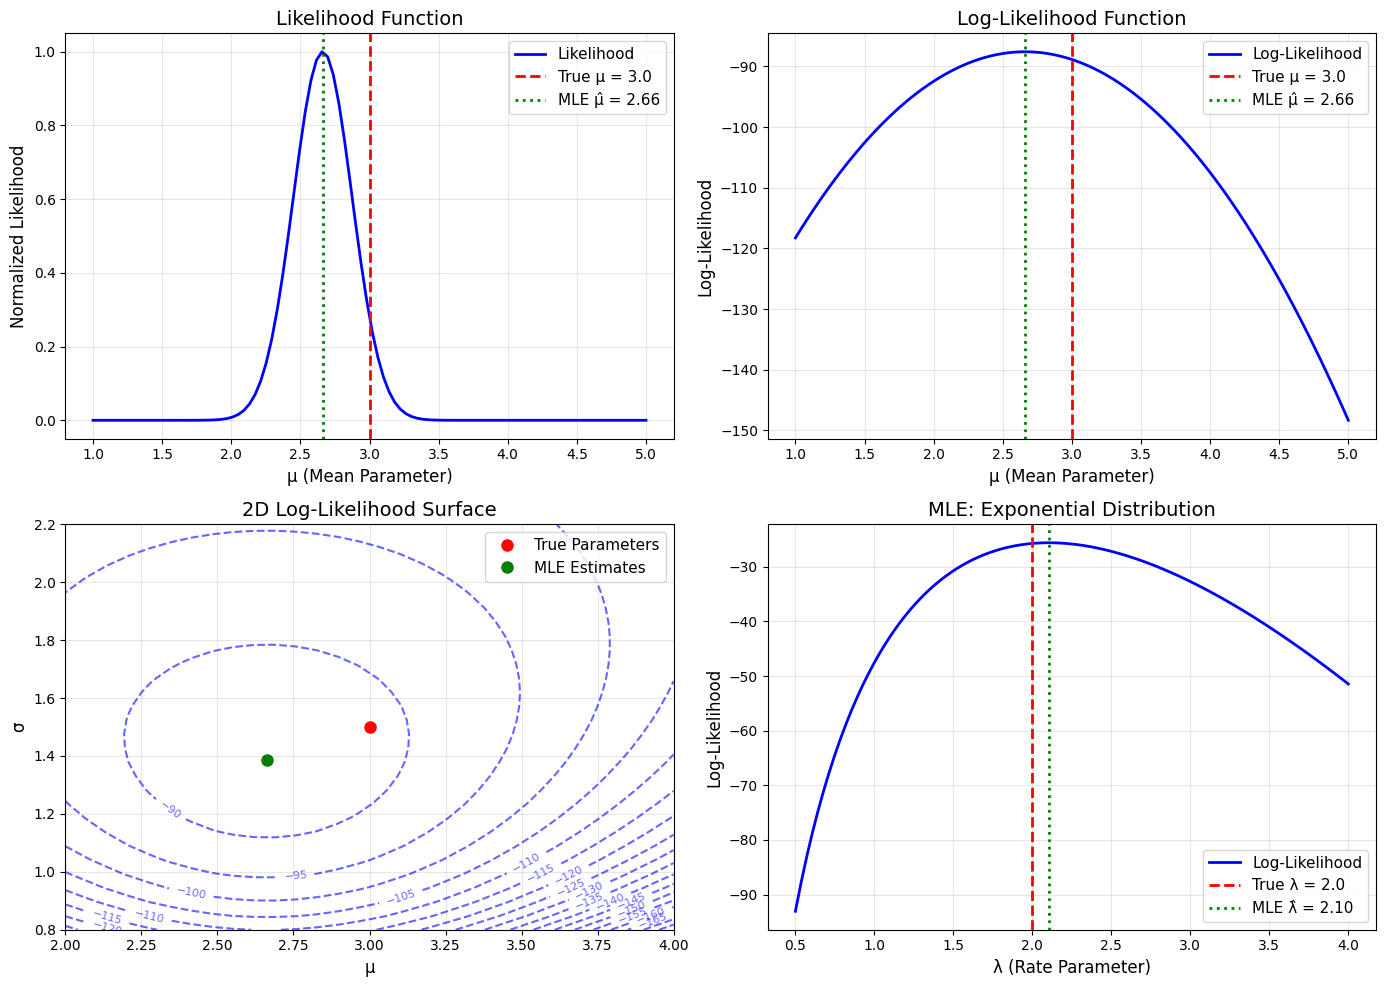

Reproduce this figure in Python. (Note: this script raises an exception after producing the figure.)
"""
Advanced Parameter Estimation Techniques
========================================

This script generates visualizations for advanced parameter estimation methods,
including MLE examples, numerical optimization, and comparison techniques.

[redacted]
"""

import numpy as np
import matplotlib.pyplot as plt
import seaborn as sns
from scipy import stats, optimize
from scipy.special import gamma as gamma_func
import warnings
warnings.filterwarnings('ignore')

# Set style for consistent plots
plt.style.use('default')
sns.set_palette("husl")

def setup_plots():
    """Setup matplotlib for high-quality plots"""
    plt.rcParams['figure.figsize'] = (10, 6)
    plt.rcParams['font.size'] = 12
    plt.rcParams['axes.titlesize'] = 14
    plt.rcParams['axes.labelsize'] = 12
    plt.rcParams['xtick.labelsize'] = 10
    plt.rcParams['ytick.labelsize'] = 10
    plt.rcParams['legend.fontsize'] = 11
    plt.rcParams['figure.dpi'] = 150

def likelihood_concept():
    """
    Illustrate the likelihood concept and MLE
    """
    setup_plots()

    fig, ((ax1, ax2), (ax3, ax4)) = plt.subplots(2, 2, figsize=(14, 10))

    # Generate sample data
    np.random.seed(42)
    true_mu = 3.0
    true_sigma = 1.5
    data = np.random.normal(true_mu, true_sigma, 50)

    # 1. Likelihood vs parameter (normal distribution, known sigma)
    mu_range = np.linspace(1, 5, 100)
    likelihood = []
    log_likelihood = []

    for mu in mu_range:
        ll = np.sum(stats.norm.logpdf(data, mu, true_sigma))
        log_likelihood.append(ll)
        likelihood.append(np.exp(ll))

    # Normalize likelihood for plotting
    likelihood = np.array(likelihood)
    likelihood = likelihood / np.max(likelihood)

    ax1.plot(mu_range, likelihood, 'b-', linewidth=2, label='Likelihood')
    ax1.axvline(true_mu, color='red', linestyle='--', linewidth=2, label=f'True μ = {true_mu}')
    ax1.axvline(np.mean(data), color='green', linestyle=':', linewidth=2,
                label=f'MLE μ̂ = {np.mean(data):.2f}')

    ax1.set_xlabel('μ (Mean Parameter)')
    ax1.set_ylabel('Normalized Likelihood')
    ax1.set_title('Likelihood Function')
    ax1.legend()
    ax1.grid(True, alpha=0.3)

    # 2. Log-likelihood (easier to work with)
    ax2.plot(mu_range, log_likelihood, 'b-', linewidth=2, label='Log-Likelihood')
    ax2.axvline(true_mu, color='red', linestyle='--', linewidth=2, label=f'True μ = {true_mu}')
    ax2.axvline(np.mean(data), color='green', linestyle=':', linewidth=2,
                label=f'MLE μ̂ = {np.mean(data):.2f}')

    ax2.set_xlabel('μ (Mean Parameter)')
    ax2.set_ylabel('Log-Likelihood')
    ax2.set_title('Log-Likelihood Function')
    ax2.legend()
    ax2.grid(True, alpha=0.3)

    # 3. 2D likelihood surface (mu and sigma)
    mu_vals = np.linspace(2, 4, 30)
    sigma_vals = np.linspace(0.8, 2.2, 30)
    MU, SIGMA = np.meshgrid(mu_vals, sigma_vals)

    log_lik_surface = np.zeros_like(MU)
    for i in range(len(mu_vals)):
        for j in range(len(sigma_vals)):
            log_lik_surface[j, i] = np.sum(stats.norm.logpdf(data, MU[j, i], SIGMA[j, i]))

    contour = ax3.contour(MU, SIGMA, log_lik_surface, levels=20, colors='blue', alpha=0.6)
    ax3.clabel(contour, inline=True, fontsize=8)

    # Mark true and estimated values
    ax3.plot(true_mu, true_sigma, 'ro', markersize=8, label='True Parameters')
    ax3.plot(np.mean(data), np.std(data, ddof=0), 'go', markersize=8, label='MLE Estimates')

    ax3.set_xlabel('μ')
    ax3.set_ylabel('σ')
    ax3.set_title('2D Log-Likelihood Surface')
    ax3.legend()
    ax3.grid(True, alpha=0.3)

    # 4. Exponential distribution MLE
    true_lambda = 2.0
    exp_data = np.random.exponential(1/true_lambda, 100)

    lambda_range = np.linspace(0.5, 4, 100)
    exp_log_likelihood = []

    for lam in lambda_range:
        ll = np.sum(stats.expon.logpdf(exp_data, scale=1/lam))
        exp_log_likelihood.append(ll)

    ax4.plot(lambda_range, exp_log_likelihood, 'b-', linewidth=2, label='Log-Likelihood')
    ax4.axvline(true_lambda, color='red', linestyle='--', linewidth=2,
                label=f'True λ = {true_lambda}')
    ax4.axvline(1/np.mean(exp_data), color='green', linestyle=':', linewidth=2,
                label=f'MLE λ̂ = {1/np.mean(exp_data):.2f}')

    ax4.set_xlabel('λ (Rate Parameter)')
    ax4.set_ylabel('Log-Likelihood')
    ax4.set_title('MLE: Exponential Distribution')
    ax4.legend()
    ax4.grid(True, alpha=0.3)

    plt.tight_layout()
    plt.savefig('../figures/likelihood_concept.png', dpi=300, bbox_inches='tight')
    plt.close()

def mom_poisson_example():
    """
    Detailed Method of Moments example with Poisson distribution
    """
    setup_plots()

    fig, ((ax1, ax2), (ax3, ax4)) = plt.subplots(2, 2, figsize=(14, 10))

    # Generate Poisson data
    np.random.seed(42)
    true_lambda = 2.8
    n_samples = 200
    data = np.random.poisson(true_lambda, n_samples)

    # Method of Moments estimate
    lambda_hat = np.mean(data)

    # 1. Data histogram with fitted distributions
    counts = np.bincount(data)
    x_vals = np.arange(len(counts))

    ax1.bar(x_vals, counts/n_samples, alpha=0.7, color='lightblue',
            edgecolor='black', label='Observed Data')

    # Theoretical and estimated PMFs
    x_theory = np.arange(0, max(data) + 1)
    true_pmf = stats.poisson.pmf(x_theory, true_lambda)
    est_pmf = stats.poisson.pmf(x_theory, lambda_hat)

    ax1.plot(x_theory, true_pmf, 'ro-', markersize=4, linewidth=2,
             label=f'True λ = {true_lambda}')
    ax1.plot(x_theory, est_pmf, 'g^-', markersize=4, linewidth=2,
             label=f'MoM λ̂ = {lambda_hat:.2f}')

    ax1.set_xlabel('Value')
    ax1.set_ylabel('Probability')
    ax1.set_title('Poisson Distribution: MoM Estimation')
    ax1.legend()
    ax1.grid(True, alpha=0.3)

    # 2. Sample size effect
    sample_sizes = np.logspace(1, 3, 20).astype(int)
    estimates = []
    std_errors = []

    np.random.seed(42)
    for n in sample_sizes:
        est_list = []
        for _ in range(100):  # Multiple simulations for each sample size
            sample = np.random.poisson(true_lambda, n)
            est_list.append(np.mean(sample))

        estimates.append(np.mean(est_list))
        std_errors.append(np.std(est_list))

    ax2.errorbar(sample_sizes, estimates, yerr=std_errors, fmt='bo-',
                 capsize=5, alpha=0.7, label='MoM Estimates')
    ax2.axhline(true_lambda, color='red', linestyle='--', linewidth=2,
                label=f'True λ = {true_lambda}')

    ax2.set_xlabel('Sample Size')
    ax2.set_ylabel('Estimated λ')
    ax2.set_title('Consistency: Effect of Sample Size')
    ax2.set_xscale('log')
    ax2.legend()
    ax2.grid(True, alpha=0.3)

    # 3. Distribution of estimates
    np.random.seed(42)
    n_simulations = 1000
    mom_estimates = []

    for _ in range(n_simulations):
        sample = np.random.poisson(true_lambda, 100)
        mom_estimates.append(np.mean(sample))

    ax3.hist(mom_estimates, bins=30, density=True, alpha=0.7, color='lightgreen',
             edgecolor='black', label='MoM Estimates')

    # Theoretical distribution of sample mean
    theoretical_mean = true_lambda
    theoretical_var = true_lambda / 100  # Var(X̄) = λ/n for Poisson
    x_theory = np.linspace(min(mom_estimates), max(mom_estimates), 100)
    theoretical_pdf = stats.norm.pdf(x_theory, theoretical_mean, np.sqrt(theoretical_var))

    ax3.plot(x_theory, theoretical_pdf, 'r-', linewidth=2,
             label=f'Theoretical N({theoretical_mean}, {np.sqrt(theoretical_var):.3f})')
    ax3.axvline(true_lambda, color='red', linestyle='--', alpha=0.7)

    ax3.set_xlabel('Estimated λ')
    ax3.set_ylabel('Density')
    ax3.set_title('Sampling Distribution of MoM Estimator')
    ax3.legend()
    ax3.grid(True, alpha=0.3)

    # 4. Comparison with different true values
    true_lambdas = [0.5, 1.0, 2.0, 4.0, 8.0]
    sample_size = 50

    x_max = 15
    x_vals = np.arange(0, x_max + 1)

    for i, true_lam in enumerate(true_lambdas):
        np.random.seed(42 + i)
        sample = np.random.poisson(true_lam, sample_size)
        est_lam = np.mean(sample)

        # Plot theoretical vs estimated
        true_pmf = stats.poisson.pmf(x_vals, true_lam)
        est_pmf = stats.poisson.pmf(x_vals, est_lam)

        ax4.plot(x_vals, true_pmf, '-', alpha=0.7, linewidth=1,
                 color=f'C{i}', label=f'True λ={true_lam}')
        ax4.plot(x_vals, est_pmf, '--', alpha=0.7, linewidth=1,
                 color=f'C{i}', label=f'Est λ̂={est_lam:.1f}')

    ax4.set_xlabel('Value')
    ax4.set_ylabel('Probability')
    ax4.set_title('MoM Performance Across Different λ Values')
    ax4.legend(bbox_to_anchor=(1.05, 1), loc='upper left')
    ax4.grid(True, alpha=0.3)

    plt.tight_layout()
    plt.savefig('../figures/mom_poisson_example.png', dpi=300, bbox_inches='tight')
    plt.close()

def mle_exponential():
    """
    Detailed MLE example with exponential distribution
    """
    setup_plots()

    fig, ((ax1, ax2), (ax3, ax4)) = plt.subplots(2, 2, figsize=(14, 10))

    # Generate exponential data
    np.random.seed(42)
    true_lambda = 1.5
    n_samples = 100
    data = np.random.exponential(1/true_lambda, n_samples)

    # MLE estimate
    lambda_mle = 1 / np.mean(data)

    # 1. Data and fitted distributions
    ax1.hist(data, bins=20, density=True, alpha=0.7, color='lightcoral',
             edgecolor='black', label=f'Data (n={n_samples})')

    x_range = np.linspace(0, max(data), 200)
    true_pdf = stats.expon.pdf(x_range, scale=1/true_lambda)
    mle_pdf = stats.expon.pdf(x_range, scale=1/lambda_mle)

    ax1.plot(x_range, true_pdf, 'r-', linewidth=2, label=f'True λ = {true_lambda}')
    ax1.plot(x_range, mle_pdf, 'g--', linewidth=2, label=f'MLE λ̂ = {lambda_mle:.2f}')

    ax1.set_xlabel('Value')
    ax1.set_ylabel('Density')
    ax1.set_title('Exponential Distribution: MLE')
    ax1.legend()
    ax1.grid(True, alpha=0.3)

    # 2. Log-likelihood function
    lambda_range = np.linspace(0.5, 3, 100)
    log_likelihood = []

    for lam in lambda_range:
        ll = np.sum(stats.expon.logpdf(data, scale=1/lam))
        log_likelihood.append(ll)

    ax2.plot(lambda_range, log_likelihood, 'b-', linewidth=2, label='Log-Likelihood')
    ax2.axvline(true_lambda, color='red', linestyle='--', linewidth=2,
                label=f'True λ = {true_lambda}')
    ax2.axvline(lambda_mle, color='green', linestyle=':', linewidth=2,
                label=f'MLE λ̂ = {lambda_mle:.2f}')

    # Mark maximum
    max_idx = np.argmax(log_likelihood)
    ax2.plot(lambda_range[max_idx], log_likelihood[max_idx], 'go', markersize=8,
             label='Maximum')

    ax2.set_xlabel('λ (Rate Parameter)')
    ax2.set_ylabel('Log-Likelihood')
    ax2.set_title('Log-Likelihood Function')
    ax2.legend()
    ax2.grid(True, alpha=0.3)

    # 3. Score function (derivative of log-likelihood)
    # For exponential: d/dλ log L(λ) = n/λ - Σxi
    score_values = []
    for lam in lambda_range:
        score = len(data)/lam - np.sum(data)
        score_values.append(score)

    ax3.plot(lambda_range, score_values, 'purple', linewidth=2, label='Score Function')
    ax3.axhline(0, color='black', linestyle='-', alpha=0.5)
    ax3.axvline(lambda_mle, color='green', linestyle=':', linewidth=2,
                label=f'Root: λ̂ = {lambda_mle:.2f}')

    ax3.set_xlabel('λ')
    ax3.set_ylabel('Score S(λ)')
    ax3.set_title('Score Function: S(λ) = dℓ/dλ')
    ax3.legend()
    ax3.grid(True, alpha=0.3)

    # 4. Sampling distribution of MLE
    np.random.seed(42)
    n_simulations = 1000
    mle_estimates = []

    for _ in range(n_simulations):
        sample = np.random.exponential(1/true_lambda, n_samples)
        mle_estimates.append(1/np.mean(sample))

    ax4.hist(mle_estimates, bins=30, density=True, alpha=0.7, color='lightgreen',
             edgecolor='black', label='MLE Estimates')

    # Theoretical distribution (approximately normal for large n)
    # For exponential MLE: asymptotically normal with variance λ²/n
    theoretical_mean = true_lambda
    theoretical_var = (true_lambda**2) / n_samples
    x_theory = np.linspace(min(mle_estimates), max(mle_estimates), 100)
    theoretical_pdf = stats.norm.pdf(x_theory, theoretical_mean, np.sqrt(theoretical_var))

    ax4.plot(x_theory, theoretical_pdf, 'r-', linewidth=2,
             label=f'Asymptotic N({theoretical_mean}, {np.sqrt(theoretical_var):.3f})')
    ax4.axvline(true_lambda, color='red', linestyle='--', alpha=0.7)

    ax4.set_xlabel('Estimated λ')
    ax4.set_ylabel('Density')
    ax4.set_title('Sampling Distribution of MLE')
    ax4.legend()
    ax4.grid(True, alpha=0.3)

    plt.tight_layout()
    plt.savefig('../figures/mle_exponential.png', dpi=300, bbox_inches='tight')
    plt.close()

def numerical_mle():
    """
    Demonstrate numerical methods for MLE when no closed form exists
    """
    setup_plots()

    fig, ((ax1, ax2), (ax3, ax4)) = plt.subplots(2, 2, figsize=(14, 10))

    # Example: Weibull distribution (requires numerical optimization)
    np.random.seed(42)
    true_shape = 2.5
    true_scale = 3.0
    n_samples = 100
    # Use scipy stats to generate data for consistency
    data = stats.weibull_min.rvs(true_shape, scale=true_scale, size=n_samples)

    # 1. Data and true distribution
    ax1.hist(data, bins=20, density=True, alpha=0.7, color='lightblue',
             edgecolor='black', label=f'Data (n={n_samples})')

    x_range = np.linspace(0, max(data), 200)
    # Weibull PDF: (k/λ)(x/λ)^(k-1) * exp(-(x/λ)^k)
    true_pdf = stats.weibull_min.pdf(x_range, true_shape, scale=true_scale)
    ax1.plot(x_range, true_pdf, 'r-', linewidth=2,
             label=f'True: k={true_shape}, λ={true_scale}')

    ax1.set_xlabel('Value')
    ax1.set_ylabel('Density')
    ax1.set_title('Weibull Distribution Data')
    ax1.legend()
    ax1.grid(True, alpha=0.3)

    # 2. 2D log-likelihood surface
    k_vals = np.linspace(1.5, 3.5, 30)
    lambda_vals = np.linspace(2.0, 4.0, 30)
    K, LAM = np.meshgrid(k_vals, lambda_vals)

    log_lik_surface = np.zeros_like(K)
    for i in range(len(k_vals)):
        for j in range(len(lambda_vals)):
            try:
                log_lik_surface[j, i] = np.sum(stats.weibull_min.logpdf(data, K[j, i], scale=LAM[j, i]))
            except:
                log_lik_surface[j, i] = -np.inf

    # Mask invalid values
    log_lik_surface = np.ma.masked_invalid(log_lik_surface)

    contour = ax2.contour(K, LAM, log_lik_surface, levels=20, colors='blue', alpha=0.6)
    ax2.clabel(contour, inline=True, fontsize=8)

    # Find MLE numerically
    def neg_log_likelihood(params):
        k, lam = params
        if k <= 0 or lam <= 0:
            return np.inf
        try:
            return -np.sum(stats.weibull_min.logpdf(data, k, scale=lam))
        except:
            return np.inf

    # Initial guess
    initial_guess = [2.0, 2.5]
    result = optimize.minimize(neg_log_likelihood, initial_guess, method='Nelder-Mead')
    k_mle, lam_mle = result.x

    ax2.plot(true_shape, true_scale, 'ro', markersize=8, label='True Parameters')
    ax2.plot(k_mle, lam_mle, 'go', markersize=8, label=f'MLE: k̂={k_mle:.2f}, λ̂={lam_mle:.2f}')

    ax2.set_xlabel('Shape (k)')
    ax2.set_ylabel('Scale (λ)')
    ax2.set_title('2D Log-Likelihood Surface')
    ax2.legend()
    ax2.grid(True, alpha=0.3)

    # 3. Optimization path (simplified 1D example)
    # Fix scale, optimize shape
    shape_range = np.linspace(1.5, 3.5, 100)
    log_lik_1d = []

    for k in shape_range:
        try:
            ll = np.sum(stats.weibull_min.logpdf(data, k, scale=true_scale))
            log_lik_1d.append(ll)
        except:
            log_lik_1d.append(-np.inf)

    ax3.plot(shape_range, log_lik_1d, 'b-', linewidth=2, label='Log-Likelihood')

    # Show optimization steps (Newton-Raphson simulation)
    def shape_log_likelihood(k):
        try:
            return np.sum(stats.weibull_min.logpdf(data, k, scale=true_scale))
        except:
            return -np.inf

    # Simple gradient ascent simulation
    k_current = 2.0
    learning_rate = 0.1
    steps = []
    values = []

    for i in range(20):
        # Numerical gradient
        epsilon = 0.01
        grad = (shape_log_likelihood(k_current + epsilon) - shape_log_likelihood(k_current - epsilon)) / (2 * epsilon)

        steps.append(k_current)
        values.append(shape_log_likelihood(k_current))

        k_current += learning_rate * grad

        if abs(grad) < 0.001:  # Convergence
            break

    ax3.plot(steps, values, 'ro-', markersize=4, alpha=0.7, label='Optimization Steps')
    ax3.axvline(true_shape, color='red', linestyle='--', label=f'True k = {true_shape}')

    ax3.set_xlabel('Shape Parameter (k)')
    ax3.set_ylabel('Log-Likelihood')
    ax3.set_title('Numerical Optimization Path')
    ax3.legend()
    ax3.grid(True, alpha=0.3)

    # 4. Compare optimization methods
    methods = ['Nelder-Mead', 'BFGS', 'Powell']
    results = {}

    for method in methods:
        try:
            res = optimize.minimize(neg_log_likelihood, initial_guess, method=method)
            results[method] = {
                'params': res.x,
                'likelihood': -res.fun,
                'iterations': res.nit if hasattr(res, 'nit') else res.nfev,
                'success': res.success
            }
        except:
            results[method] = None

    # Plot fitted distributions
    for i, (method, result) in enumerate(results.items()):
        if result and result['success']:
            k_est, lam_est = result['params']
            fitted_pdf = stats.weibull_min.pdf(x_range, k_est, scale=lam_est)
            ax4.plot(x_range, fitted_pdf, linestyle='--', linewidth=2,
                     label=f'{method}: k̂={k_est:.2f}, λ̂={lam_est:.2f}')

    # Original data and true distribution
    ax4.hist(data, bins=20, density=True, alpha=0.5, color='lightgray',
             edgecolor='black')
    ax4.plot(x_range, true_pdf, 'r-', linewidth=3, alpha=0.8,
             label=f'True: k={true_shape}, λ={true_scale}')

    ax4.set_xlabel('Value')
    ax4.set_ylabel('Density')
    ax4.set_title('Comparison of Optimization Methods')
    ax4.legend()
    ax4.grid(True, alpha=0.3)

    plt.tight_layout()
    plt.savefig('../figures/numerical_mle.png', dpi=300, bbox_inches='tight')
    plt.close()

def mle_properties():
    """
    Demonstrate theoretical properties of MLE estimators
    """
    setup_plots()

    fig, ((ax1, ax2), (ax3, ax4)) = plt.subplots(2, 2, figsize=(14, 10))

    # 1. Consistency demonstration
    true_mu = 3.0
    true_sigma = 1.5
    sample_sizes = np.logspace(1, 3, 20).astype(int)

    np.random.seed(42)
    mean_estimates = []
    std_estimates = []

    for n in sample_sizes:
        estimates = []
        for _ in range(200):
            sample = np.random.normal(true_mu, true_sigma, n)
            estimates.append(np.mean(sample))  # MLE for normal mean

        mean_estimates.append(np.mean(estimates))
        std_estimates.append(np.std(estimates))

    ax1.errorbar(sample_sizes, mean_estimates, yerr=std_estimates,
                 fmt='bo-', capsize=5, alpha=0.7, label='MLE Estimates')
    ax1.axhline(true_mu, color='red', linestyle='--', linewidth=2,
                label=f'True μ = {true_mu}')

    # Theoretical standard error
    theoretical_se = true_sigma / np.sqrt(sample_sizes)
    ax1.fill_between(sample_sizes, true_mu - 1.96*theoretical_se, true_mu + 1.96*theoretical_se,
                     alpha=0.2, color='red', label='95% Theoretical CI')

    ax1.set_xlabel('Sample Size')
    ax1.set_ylabel('Estimated μ')
    ax1.set_title('Consistency: MLE Convergence')
    ax1.set_xscale('log')
    ax1.legend()
    ax1.grid(True, alpha=0.3)

    # 2. Asymptotic normality
    n_large = 100
    n_simulations = 1000

    np.random.seed(42)
    mle_estimates = []

    for _ in range(n_simulations):
        sample = np.random.normal(true_mu, true_sigma, n_large)
        mle_estimates.append(np.mean(sample))

    # Standardized estimates
    standardized = (np.array(mle_estimates) - true_mu) / (true_sigma / np.sqrt(n_large))

    ax2.hist(standardized, bins=30, density=True, alpha=0.7, color='lightgreen',
             edgecolor='black', label='Standardized MLE')

    # Standard normal overlay
    x_norm = np.linspace(-4, 4, 100)
    ax2.plot(x_norm, stats.norm.pdf(x_norm), 'r-', linewidth=2,
             label='Standard Normal')

    ax2.set_xlabel('Standardized Estimate')
    ax2.set_ylabel('Density')
    ax2.set_title('Asymptotic Normality')
    ax2.legend()
    ax2.grid(True, alpha=0.3)

    # 3. Efficiency (Cramér-Rao bound)
    # Compare MLE with other estimators for exponential distribution
    true_lambda = 2.0
    sample_size = 50
    n_simulations = 1000

    np.random.seed(42)
    mle_estimates = []
    mom_estimates = []
    median_estimates = []

    for _ in range(n_simulations):
        sample = np.random.exponential(1/true_lambda, sample_size)

        # MLE
        mle_estimates.append(1/np.mean(sample))

        # Method of Moments (same as MLE for exponential)
        mom_estimates.append(1/np.mean(sample))

        # Median-based estimator
        median_estimates.append(np.log(2)/np.median(sample))

    estimators = {
        'MLE': mle_estimates,
        'Median-based': median_estimates
    }

    positions = [1, 2]
    bp = ax3.boxplot([estimators[name] for name in estimators.keys()],
                     positions=positions, patch_artist=True)

    colors = ['lightblue', 'lightcoral']
    for patch, color in zip(bp['boxes'], colors):
        patch.set_facecolor(color)

    ax3.axhline(true_lambda, color='red', linestyle='--', linewidth=2,
                label=f'True λ = {true_lambda}')

    ax3.set_xticklabels(estimators.keys())
    ax3.set_ylabel('Estimated λ')
    ax3.set_title('Efficiency Comparison')
    ax3.legend()
    ax3.grid(True, alpha=0.3)

    # Add variance comparison
    for i, (name, estimates) in enumerate(estimators.items()):
        var = np.var(estimates)
        ax3.text(positions[i], max(estimates), f'Var={var:.3f}',
                 ha='center', va='bottom', fontsize=10)

    # 4. Invariance property
    # If θ̂ is MLE of θ, then g(θ̂) is MLE of g(θ)
    np.random.seed(42)
    scale_param = 2.5
    n_samples = 100

    # Generate exponential data
    exp_data = np.random.exponential(scale_param, n_samples)

    # MLE of scale parameter
    scale_mle = np.mean(exp_data)

    # Rate parameter = 1/scale
    rate_true = 1/scale_param
    rate_mle = 1/scale_mle  # Invariance: MLE of g(θ) = g(MLE of θ)

    # Verify by direct optimization of rate parameter
    def neg_log_lik_rate(rate):
        if rate <= 0:
            return np.inf
        return -np.sum(stats.expon.logpdf(exp_data, scale=1/rate))

    rate_range = np.linspace(0.1, 1.0, 100)
    log_lik_rate = [-neg_log_lik_rate(r) for r in rate_range]

    ax4.plot(rate_range, log_lik_rate, 'b-', linewidth=2, label='Log-Likelihood')
    ax4.axvline(rate_true, color='red', linestyle='--', linewidth=2,
                label=f'True rate = {rate_true:.3f}')
    ax4.axvline(rate_mle, color='green', linestyle=':', linewidth=2,
                label=f'MLE rate = {rate_mle:.3f}')

    # Direct MLE
    direct_mle = rate_range[np.argmax(log_lik_rate)]
    ax4.axvline(direct_mle, color='orange', linestyle='-.', linewidth=2,
                label=f'Direct MLE = {direct_mle:.3f}')

    ax4.set_xlabel('Rate Parameter')
    ax4.set_ylabel('Log-Likelihood')
    ax4.set_title('Invariance Property: g(θ̂) = ĝ(θ)')
    ax4.legend()
    ax4.grid(True, alpha=0.3)

    plt.tight_layout()
    plt.savefig('../figures/mle_properties.png', dpi=300, bbox_inches='tight')
    plt.close()

def main():
    """Generate all advanced technique figures"""
    print("Generating advanced parameter estimation figures...")

    likelihood_concept()
    print("✓ Likelihood concept")

    mom_poisson_example()
    print("✓ Method of Moments Poisson example")

    mle_exponential()
    print("✓ MLE exponential example")

    numerical_mle()
    print("✓ Numerical MLE methods")

    mle_properties()
    print("✓ MLE theoretical properties")

    print("Advanced techniques figures completed!")

if __name__ == "__main__":
    main()